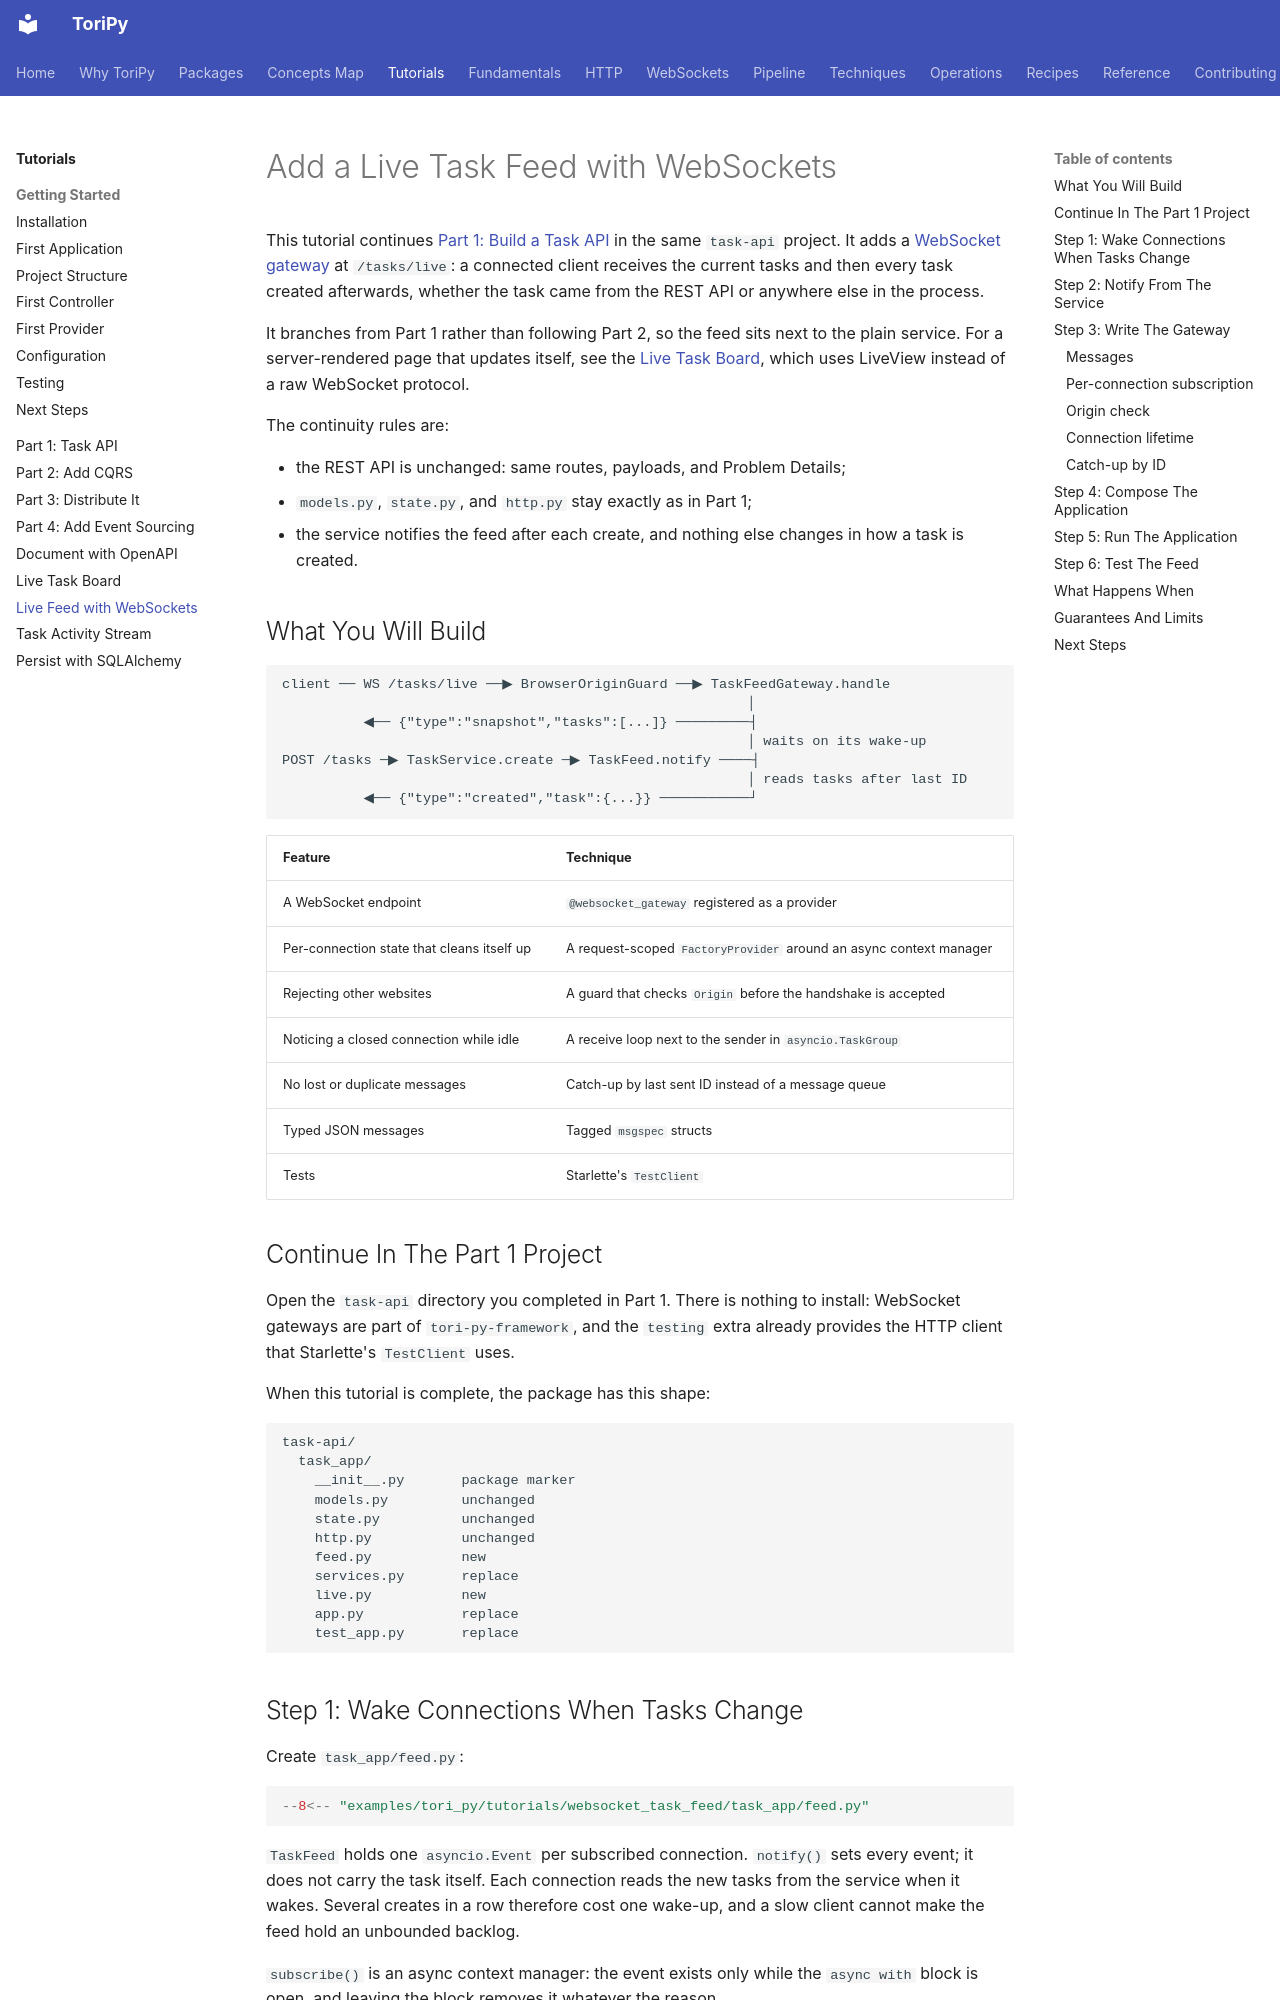

repository: mikeoz32/tori-py · page: tutorials/websocket-task-feed/index.html · generator: mkdocs

# Add a Live Task Feed with WebSockets

This tutorial continues [Part 1: Build a Task API](task-api.md) in the same
`task-api` project. It adds a [WebSocket gateway](../websockets.md) at
`/tasks/live`: a connected client receives the current tasks and then every
task created afterwards, whether the task came from the REST API or anywhere
else in the process.

It branches from Part 1 rather than following Part 2, so the feed sits next to
the plain service. For a server-rendered page that updates itself, see the
[Live Task Board](live-task-board.md), which uses LiveView instead of a raw
WebSocket protocol.

The continuity rules are:

- the REST API is unchanged: same routes, payloads, and Problem Details;
- `models.py`, `state.py`, and `http.py` stay exactly as in Part 1;
- the service notifies the feed after each create, and nothing else changes in
  how a task is created.

## What You Will Build

```text
client ── WS /tasks/live ──▶ BrowserOriginGuard ──▶ TaskFeedGateway.handle
                                                         │
          ◀── {"type":"snapshot","tasks":[...]} ─────────┤
                                                         │ waits on its wake-up
POST /tasks ─▶ TaskService.create ─▶ TaskFeed.notify ────┤
                                                         │ reads tasks after last ID
          ◀── {"type":"created","task":{...}} ───────────┘
```

| Feature | Technique |
| --- | --- |
| A WebSocket endpoint | `@websocket_gateway` registered as a provider |
| Per-connection state that cleans itself up | A request-scoped `FactoryProvider` around an async context manager |
| Rejecting other websites | A guard that checks `Origin` before the handshake is accepted |
| Noticing a closed connection while idle | A receive loop next to the sender in `asyncio.TaskGroup` |
| No lost or duplicate messages | Catch-up by last sent ID instead of a message queue |
| Typed JSON messages | Tagged `msgspec` structs |
| Tests | Starlette's `TestClient` |

## Continue In The Part 1 Project

Open the `task-api` directory you completed in Part 1. There is nothing to
install: WebSocket gateways are part of `tori-py-framework`, and the `testing`
extra already provides the HTTP client that Starlette's `TestClient` uses.

When this tutorial is complete, the package has this shape:

```text
task-api/
  task_app/
    __init__.py       package marker
    models.py         unchanged
    state.py          unchanged
    http.py           unchanged
    feed.py           new
    services.py       replace
    live.py           new
    app.py            replace
    test_app.py       replace
```

## Step 1: Wake Connections When Tasks Change

Create `task_app/feed.py`:

```python
--8<-- "examples/tori_py/tutorials/websocket_task_feed/task_app/feed.py"
```

`TaskFeed` holds one `asyncio.Event` per subscribed connection. `notify()` sets
every event; it does not carry the task itself. Each connection reads the new
tasks from the service when it wakes. Several creates in a row therefore cost
one wake-up, and a slow client cannot make the feed hold an unbounded backlog.

`subscribe()` is an async context manager: the event exists only while the
`async with` block is open, and leaving the block removes it whatever the
reason.
